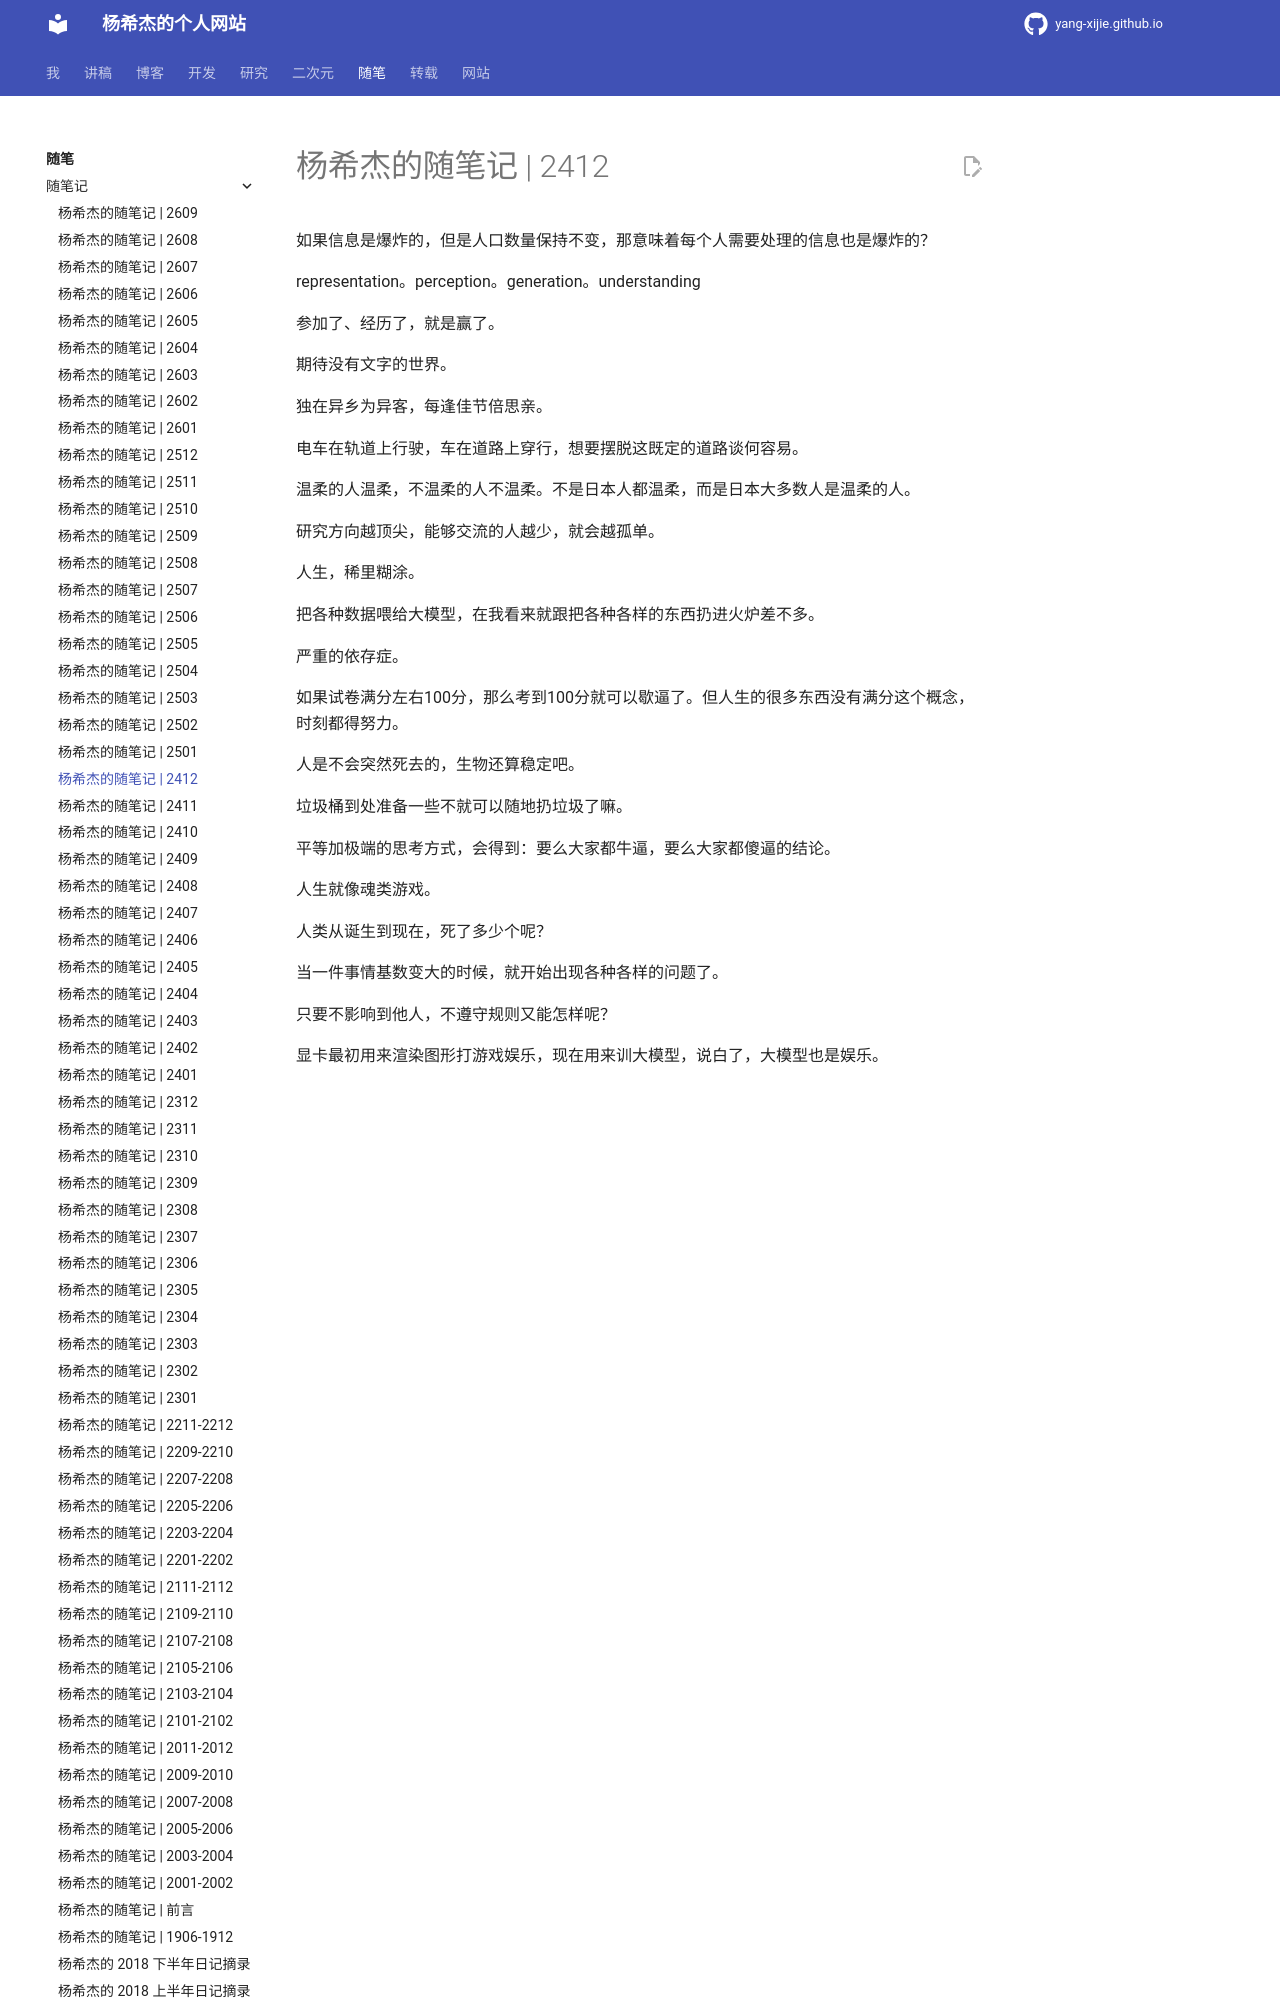

repository: Yang-Xijie/yang-xijie.github.io · page: ESSAY/Jottings/2412/index.html · generator: mkdocs

# 杨希杰的随笔记 | 2412

如果信息是爆炸的，但是人口数量保持不变，那意味着每个人需要处理的信息也是爆炸的？

representation。perception。generation。understanding

参加了、经历了，就是赢了。

期待没有文字的世界。

独在异乡为异客，每逢佳节倍思亲。

电车在轨道上行驶，车在道路上穿行，想要摆脱这既定的道路谈何容易。

温柔的人温柔，不温柔的人不温柔。不是日本人都温柔，而是日本大多数人是温柔的人。

研究方向越顶尖，能够交流的人越少，就会越孤单。

人生，稀里糊涂。
